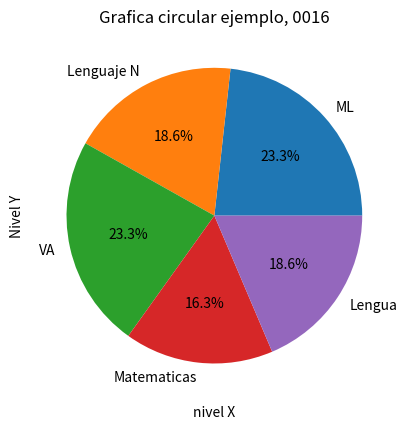

Reproduce this figure in Python.
import matplotlib.pyplot as plt
# Johan Paulo Aros Reveles NC 0016
categories = ["ML","Lenguaje N","VA","Matematicas","Lengua"]
sales = [10, 8, 10, 7, 8]

plt.pie(sales, labels=categories, autopct = '%1.1f%%')
plt.title("Grafica circular ejemplo, 0016")
plt.xlabel("nivel X")
plt.ylabel("Nivel Y")
plt.show()

print("Johan Paulo Aros Reveles NC 0016")
